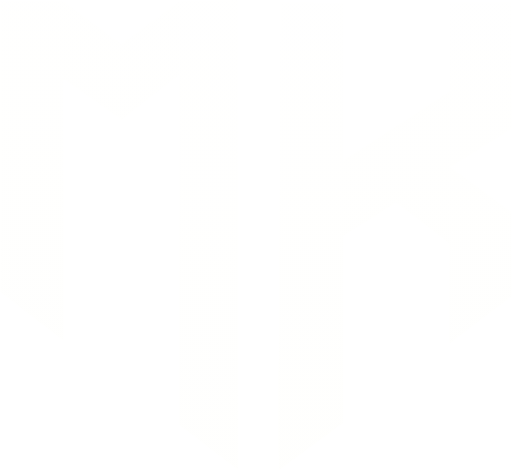
t = 0.00 s
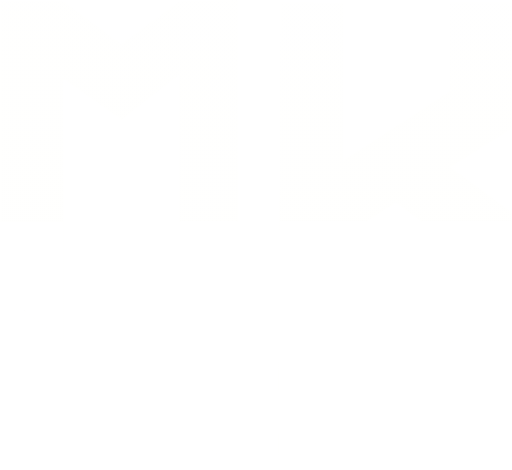
t = 0.20 s
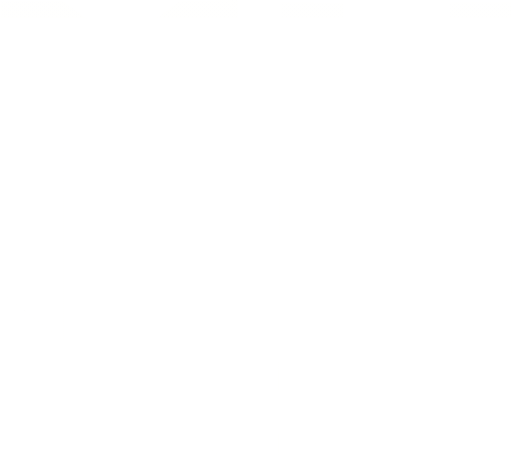
t = 0.60 s
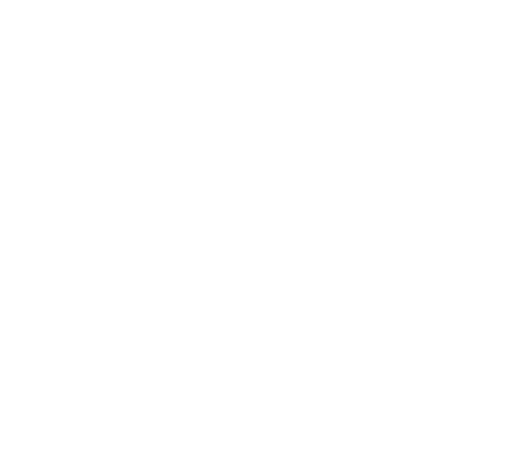
t = 0.89 s
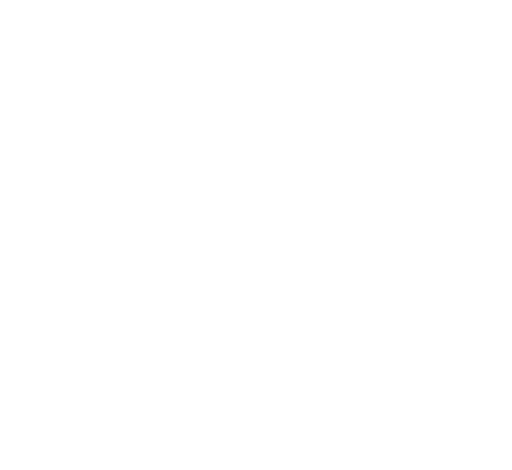
t = 1.14 s
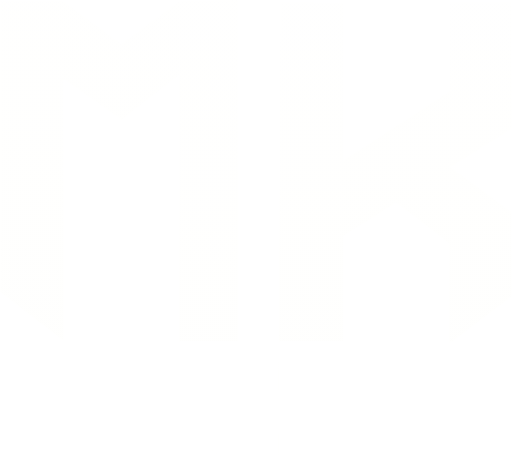
t = 1.45 s

The animated SVG that drew these frames (rendered in a browser with its animation timeline set to each time). Animation: 1 CSS @keyframes rule; one cycle of 1.80 s, repeats indefinitely.

<svg width="234" height="215" viewBox="0 0 234 215" fill="none" xmlns="http://www.w3.org/2000/svg">
<style>
@keyframes kf_Rectangle_65_transform_0 {
  0% {
    animation-timing-function: cubic-bezier(0, 0.716, 0.457, 0.983);
    transform: translateX(234px) translateY(215px) translateX(0px) translateY(366px) rotate(-3.142rad) scaleX(1) scaleY(1) skewX(0rad);
  }
  44.44% {
    transform: translateX(234px) translateY(215px) translateX(0px) translateY(0px) rotate(-3.142rad) scaleX(1) scaleY(1) skewX(0rad);
  }
  54.61% {
    animation-timing-function: cubic-bezier(0.353, 0.017, 1, 0.491);
    transform: translateX(234px) translateY(215px) translateX(0px) translateY(0px) rotate(-3.142rad) scaleX(1) scaleY(1) skewX(0rad);
  }
  88.89% {
    transform: translateX(234px) translateY(215px) translateX(0px) translateY(364px) rotate(-3.142rad) scaleX(1) scaleY(1) skewX(0rad);
  }
  100% {
    transform: translateX(234px) translateY(215px) translateX(0px) translateY(364px) rotate(-3.142rad) scaleX(1) scaleY(1) skewX(0rad);
  }
}
#Rectangle_65 {
  transform-origin: 0 0;
  animation: kf_Rectangle_65_transform_0 1.8s linear infinite;
}
</style>
<g id="loader" clip-path="url(#clip0_1125_404)">
<path id="Vector" transform="translate(127.246 1.03319)" d="M0.831537 0C10.4752 0.1311 20.1194 0.197115 29.764 0.197577L29.6612 72.5034L78.4037 40.6938L78.4613 0.0244699H106.68L106.754 57.7815C97.7984 63.6616 87.7805 69.7489 78.6221 75.3405L106.732 96.0127C106.508 108.637 106.724 121.907 106.734 134.583L91.7586 145.916L78.2511 156.166L78.2492 110.449C70.8949 104.36 61.4891 97.5157 53.7872 91.5955C45.801 96.809 37.7516 101.926 29.6409 106.943C29.3289 135.277 29.5957 164.128 29.5989 192.496L0.342042 213.967C-0.434135 189.991 0.347582 161.399 0.389065 136.931L0.831537 0Z" fill="url(#paint0_linear_1125_404)"/>
<path id="Vector_2" fill-rule="evenodd" clip-rule="evenodd" d="M0.0250462 133.452L0 0.602241H28.8272L55.3778 20.0951L81.938 0.602241L108.87 0V215L81.9431 194.441L81.9278 144.959V34.3277C76.994 38.1918 71.1239 42.8227 65.8689 46.6737C62.1401 49.4062 59.2312 52.0854 55.6427 54.8039L28.9129 36.0931L28.9227 155.733C22.4554 150.931 15.8961 145.812 9.39724 140.739C6.25327 138.285 3.12345 135.842 0.0250462 133.452Z" fill="url(#paint1_linear_1125_404)"/>
<g id="Mask_group">
<mask id="mask0_1125_404" style="mask-type:alpha" maskUnits="userSpaceOnUse" x="0" y="0" width="234" height="215">
<g id="Group_45">
<path id="Vector_3" transform="translate(127.246 1.03319)" d="M0.831537 0C10.4752 0.1311 20.1194 0.197115 29.764 0.197577L29.6612 72.5034L78.4037 40.6938L78.4613 0.0244699H106.68L106.754 57.7815C97.7984 63.6616 87.7805 69.7489 78.6221 75.3405L106.732 96.0127C106.508 108.637 106.724 121.907 106.734 134.583L91.7586 145.916L78.2511 156.166L78.2492 110.449C70.8949 104.36 61.4891 97.5157 53.7872 91.5955C45.801 96.809 37.7516 101.926 29.6409 106.943C29.3289 135.277 29.5957 164.128 29.5989 192.496L0.342042 213.967C-0.434135 189.991 0.347582 161.399 0.389065 136.931L0.831537 0Z" fill="white"/>
<path id="Vector_4" fill-rule="evenodd" clip-rule="evenodd" d="M0.0250462 133.452L0 0.602241H28.8272L55.3778 20.0951L81.938 0.602241L108.87 0V215L81.9431 194.441L81.9278 144.959V34.3277C76.994 38.1918 71.1239 42.8227 65.8689 46.6737C62.1401 49.4062 59.2312 52.0854 55.6427 54.8039L28.9129 36.0931L28.9227 155.733C22.4554 150.931 15.8961 145.812 9.39724 140.739C6.25327 138.285 3.12345 135.842 0.0250462 133.452Z" fill="white"/>
</g>
</mask>
<g mask="url(#mask0_1125_404)">
<rect id="Rectangle_65" transform="translate(234 215) rotate(-180)" width="234" height="216.807" fill="white"/>
</g>
</g>
</g>
<defs>
<linearGradient id="paint0_linear_1125_404" x1="53.3772" y1="-20.4762" x2="53.3772" y2="213.967" gradientUnits="userSpaceOnUse">
<stop stop-color="#FEFEFA" stop-opacity="0.1"/>
<stop offset="1" stop-color="#FEFEFA" stop-opacity="0.35"/>
</linearGradient>
<linearGradient id="paint1_linear_1125_404" x1="109.172" y1="-15.9694" x2="-0.354502" y2="211.367" gradientUnits="userSpaceOnUse">
<stop stop-color="#FEFEFA" stop-opacity="0.1"/>
<stop offset="1" stop-color="#FEFEFA" stop-opacity="0.35"/>
</linearGradient>
<clipPath id="clip0_1125_404">
<rect width="234" height="215" fill="white"/>
</clipPath>
</defs>
</svg>
